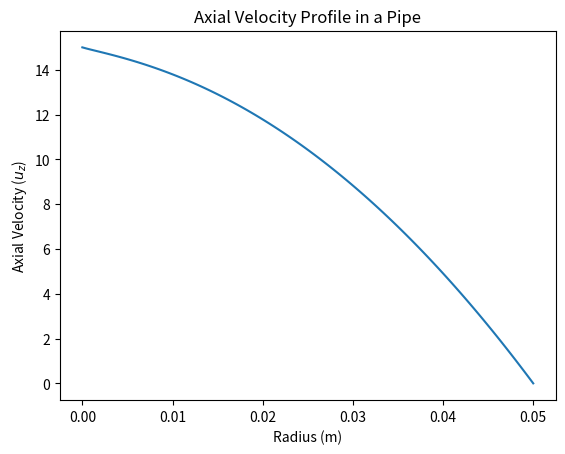

Python code for this plot:
import numpy as np
import matplotlib.pyplot as plt

D = 0.1
N = 100
mu = 0.01
dz_dp = -100

r_values = np.linspace(0, D/2, N)
delta_r = r_values[1] - r_values[0]

A = np.zeros((N, N))
b = np.zeros(N)

A[0, 0] = 1
A[N-1, N-1] = 1
b[0] = 15
b[N-1] = 0  

for i in range(1, N-1):
    A[i, i] = -2 / delta_r**2 - 1 / (i * delta_r)
    A[i, i-1] = 1 / delta_r**2 + 1 / (2 * i * delta_r)
    A[i, i+1] = 1 / delta_r**2 - 1 / (2 * i * delta_r)
    b[i] = dz_dp / mu

u_z_values = np.linalg.solve(A, b)

plt.plot(r_values, u_z_values)
plt.xlabel('Radius (m)')
plt.ylabel('Axial Velocity ($u_z$)')
plt.title('Axial Velocity Profile in a Pipe')
plt.show()